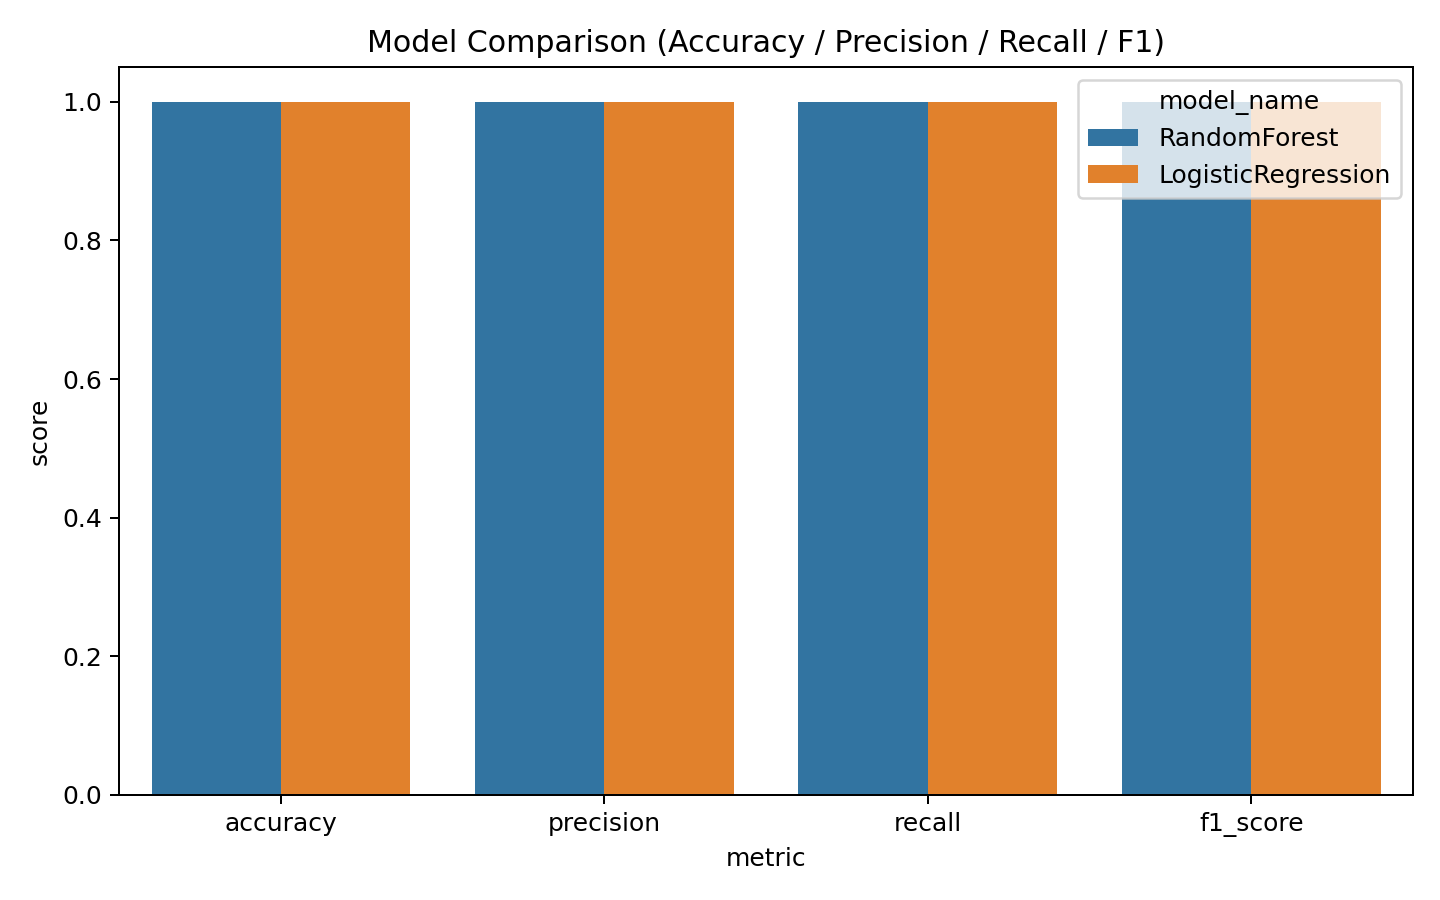

Values plotted in this chart, from the file beside it:
model_name, accuracy, precision, recall, f1_score
RandomForest, 1.0, 1.0, 1.0, 1.0
LogisticRegression, 1.0, 1.0, 1.0, 1.0
